3-way image classification set "dataset" from GitHub (bhavyatadvi/smartcitizenhubfinal); label vocabulary: garbage, graffiti, streetlight.

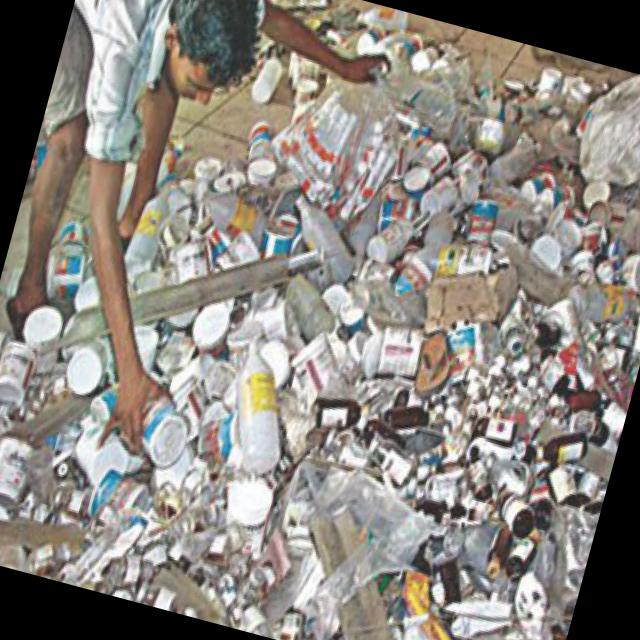
Label: garbage

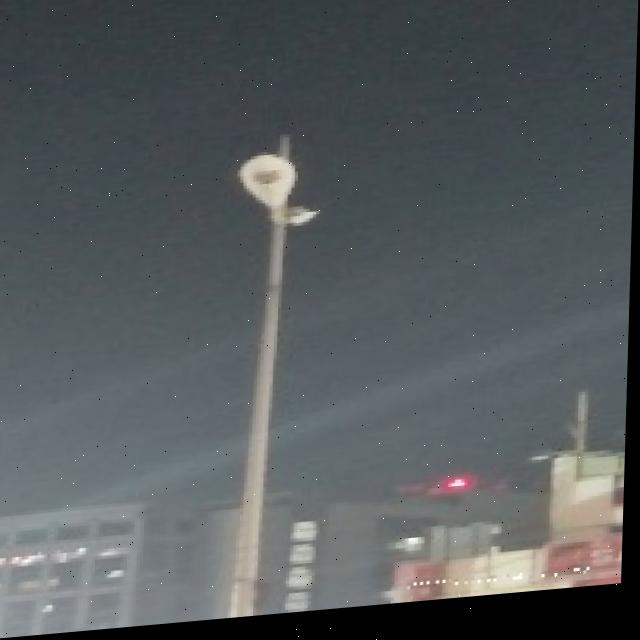
Label: streetlight

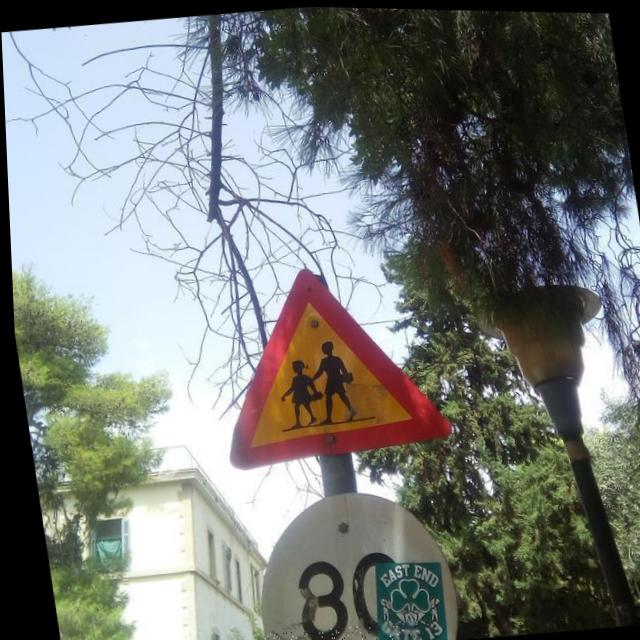
Label: graffiti

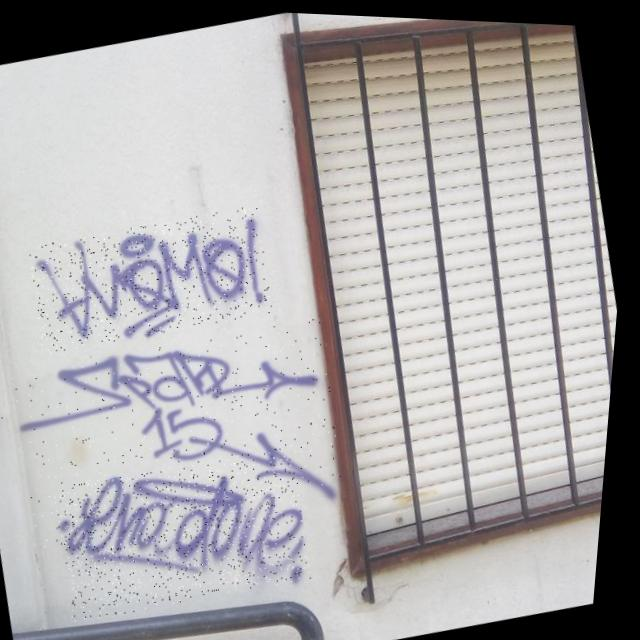
Label: graffiti

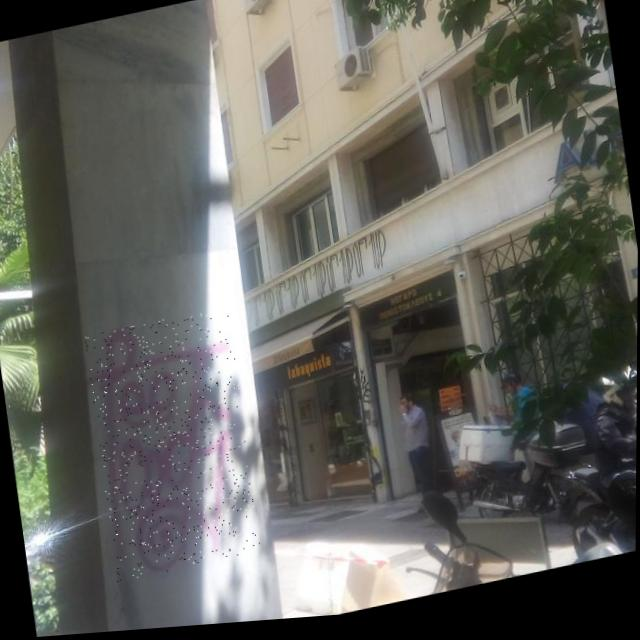
Label: graffiti

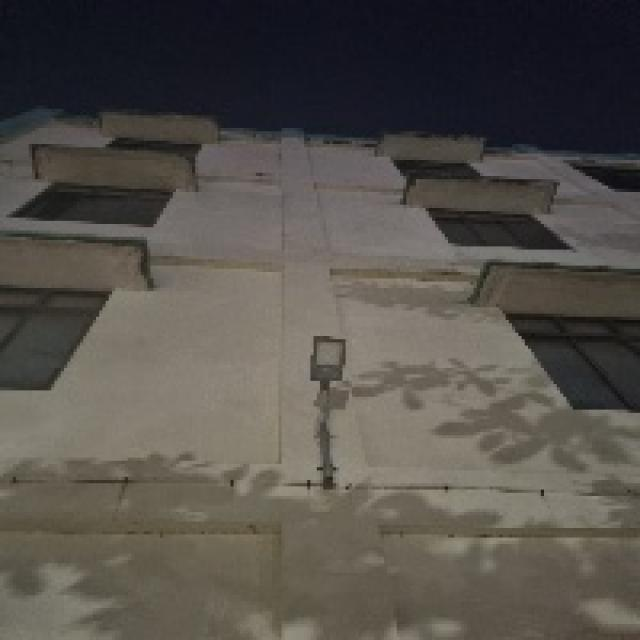
Label: streetlight
